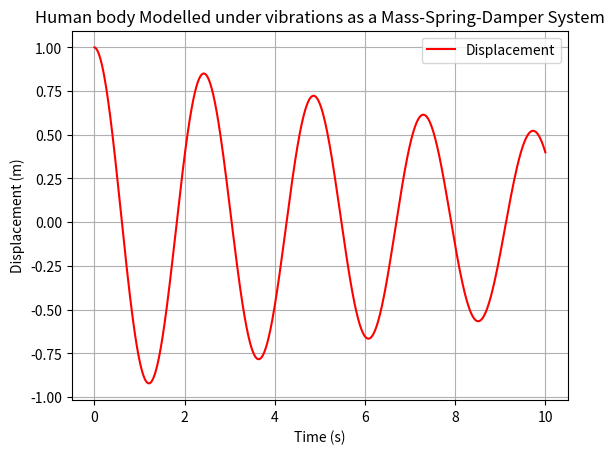

Generate this figure with matplotlib:
import matplotlib.pyplot as plt
import numpy as np

# Define the system parameters
mass = 75  # Mass of the body (kg), assume an average person
damping_coefficient = 10  # Damping factor due to tissues and muscles
stiffness = 500  # Stiffness of bones and tendons (N/m)

#time vector for simulation
time=np.linspace(0,10,1000)


# Function to calculate displacement of the mass under vibration
def displacement(time, mass, damping_coefficient, stiffness):
    # Define the natural frequency of the system
    natural_frequency = np.sqrt(stiffness / mass)

    # Define the damping ratio
    damping_ratio = damping_coefficient / (2 * np.sqrt(mass * stiffness))

    # Solve the displacement for underdamped system (damping_ratio < 1)
    if damping_ratio < 1:
        # underdamped case (oscillatory motion)
        damped_frequency = natural_frequency * np.sqrt(1 - damping_ratio ** 2)

        # Exponential decay for displacement (due to damping)
        displacement = np.exp(-damping_ratio * natural_frequency * time) * \
                       np.cos(damped_frequency * time)
    else:
        # Critically damped or overdamped, solve accordingly
        displacement = np.zeros_like(time)  # Simplifying for this case

    return displacement
# Calculate displacement of the body under vibration
disp = displacement(time, mass, damping_coefficient, stiffness)

# Plot the result
plt.plot(time,disp, label="Displacement", color="Red")
plt.title("Human body Modelled under vibrations as a Mass-Spring-Damper System")
plt.xlabel("Time (s)")
plt.ylabel("Displacement (m)")

plt.grid(True)
plt.legend()
plt.show()
